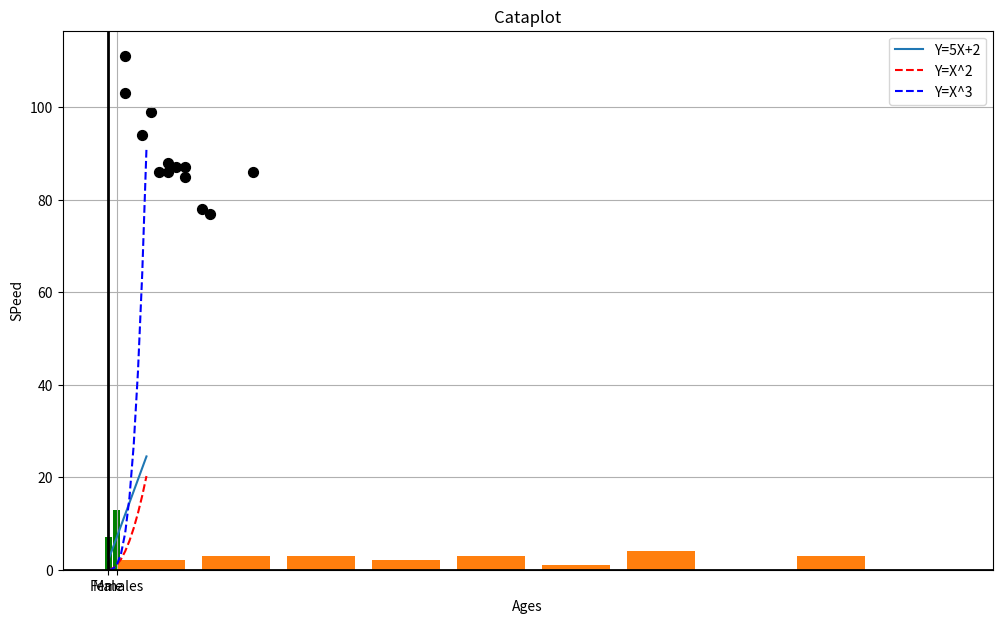

The matplotlib source for this figure:
import pandas as pd
import matplotlib.pyplot as plt
import numpy as np



x=[1,2,4,5,6,8,9]
y=[2,4,6,8,9,15,18]
'''
plt.plot(x,y) #light blue line connect dots
plt.show()


plt.plot(x,y,"ro") #red dots
plt.show()


plt.plot(x,y,"g^") #green traingles
plt.show()


plt.plot(x,y,"r--") #red dasehd line
plt.show()


plt.plot(x,y,"b--") #blue dashed line
plt.show()


plt.plot(x,y,"b-") #solid blue line
plt.show()



plt.plot(x,y,"r--",label="Y=X+2")

plt.axis([0,10,0,19])#range

plt.xlabel("X")
plt.ylabel("Y")
plt.title("XY graph")
plt.legend()
plt.show()
'''
plt.figure(figsize=(12,7))
x=np.arange(0,5,0.5)

y1=5*x+2
plt.plot(x,y1,label="Y=5X+2")

y2=x**2
plt.plot(x,y2,"r--",label="Y=X^2")

y3=x**3
plt.plot(x,y3,"b--",label="Y=X^3")



plt.xlabel("X")
plt.ylabel("Y")
plt.title("XY graph")
plt.grid(True)

plt.axhline(0,color="black",linewidth=2)
plt.axvline(0,color="black",linewidth=2)


plt.legend()
plt.show()



#bar graph

plt.bar(["Male","Females"],[7,13],color='b')
plt.bar(["Male","Females"],[7,13],color='g')
plt.show()




#### HISTOGRAMS #####

ages = [22,55,36,45,21,67,45,23,89,11,33,67,88,67,89,12,6,9,48,68,18]
bins = [0, 10, 20, 30, 40, 50, 60, 70, 80, 90, 100]

plt.hist(ages,bins,histtype="bar",rwidth=0.8)
plt.xlabel("Ages")
plt.ylabel("Amount")
plt.title("Histogram")
plt.show()



x = np.array([5,7,8,7,2,17,2,9,4,11,12,9,6]) #
y = np.array([99,86,87,88,111,86,103,87,94,78,77,85,86])


plt.scatter(x,y,label="Age vs Speed",color="Black",s=50)
plt.xlabel("Ages")
plt.ylabel("SPeed")
plt.title("Cataplot")
plt.show()

